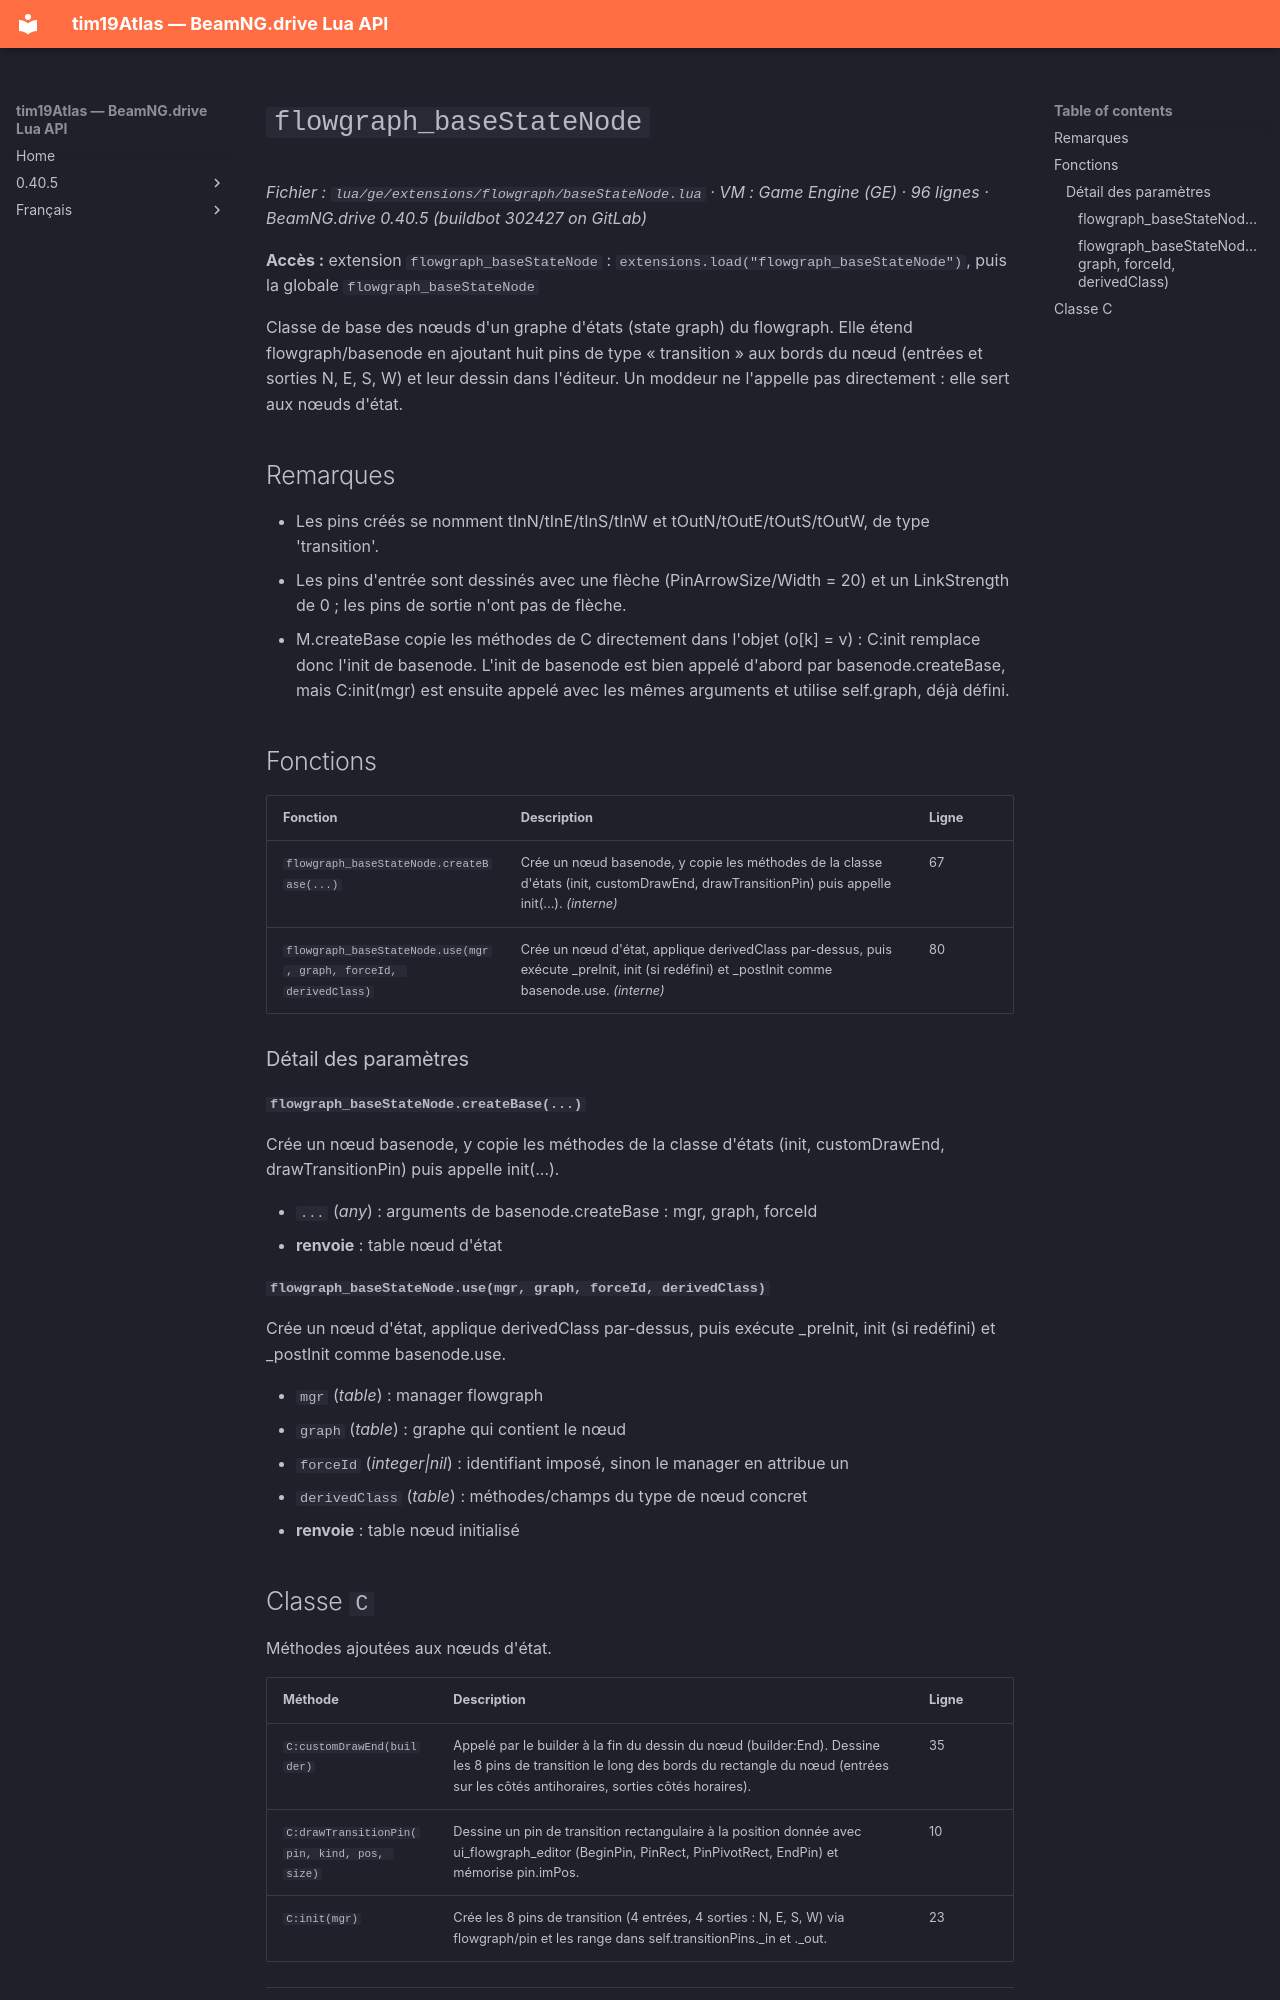

repository: Tim0219800/beamng-lua-atlas · page: fr/0.40.5/ge/extensions/flowgraph/baseStateNode.html · generator: mkdocs

# `flowgraph_baseStateNode`

*Fichier : `lua/ge/extensions/flowgraph/baseStateNode.lua` · VM : Game Engine (GE) · 96 lignes · BeamNG.drive 0.40.5 (buildbot 302427 on GitLab)*

**Accès :** extension `flowgraph_baseStateNode` : `extensions.load("flowgraph_baseStateNode")`, puis la globale `flowgraph_baseStateNode`

Classe de base des nœuds d'un graphe d'états (state graph) du flowgraph. Elle étend flowgraph/basenode en ajoutant huit pins de type « transition » aux bords du nœud (entrées et sorties N, E, S, W) et leur dessin dans l'éditeur. Un moddeur ne l'appelle pas directement : elle sert aux nœuds d'état.

## Remarques

- Les pins créés se nomment tInN/tInE/tInS/tInW et tOutN/tOutE/tOutS/tOutW, de type 'transition'.
- Les pins d'entrée sont dessinés avec une flèche (PinArrowSize/Width = 20) et un LinkStrength de 0 ; les pins de sortie n'ont pas de flèche.
- M.createBase copie les méthodes de C directement dans l'objet (o[k] = v) : C:init remplace donc l'init de basenode. L'init de basenode est bien appelé d'abord par basenode.createBase, mais C:init(mgr) est ensuite appelé avec les mêmes arguments et utilise self.graph, déjà défini.

## Fonctions

| Fonction | Description | Ligne |
|---|---|---|
| `flowgraph_baseStateNode.createBase(...)` | Crée un nœud basenode, y copie les méthodes de la classe d'états (init, customDrawEnd, drawTransitionPin) puis appelle init(...). *(interne)* | 67 |
| `flowgraph_baseStateNode.use(mgr, graph, forceId, derivedClass)` | Crée un nœud d'état, applique derivedClass par-dessus, puis exécute _preInit, init (si redéfini) et _postInit comme basenode.use. *(interne)* | 80 |

### Détail des paramètres

#### `flowgraph_baseStateNode.createBase(...)`

Crée un nœud basenode, y copie les méthodes de la classe d'états (init, customDrawEnd, drawTransitionPin) puis appelle init(...).

- `...` (*any*) : arguments de basenode.createBase : mgr, graph, forceId
- **renvoie** : table nœud d'état

#### `flowgraph_baseStateNode.use(mgr, graph, forceId, derivedClass)`

Crée un nœud d'état, applique derivedClass par-dessus, puis exécute _preInit, init (si redéfini) et _postInit comme basenode.use.

- `mgr` (*table*) : manager flowgraph
- `graph` (*table*) : graphe qui contient le nœud
- `forceId` (*integer|nil*) : identifiant imposé, sinon le manager en attribue un
- `derivedClass` (*table*) : méthodes/champs du type de nœud concret
- **renvoie** : table nœud initialisé
